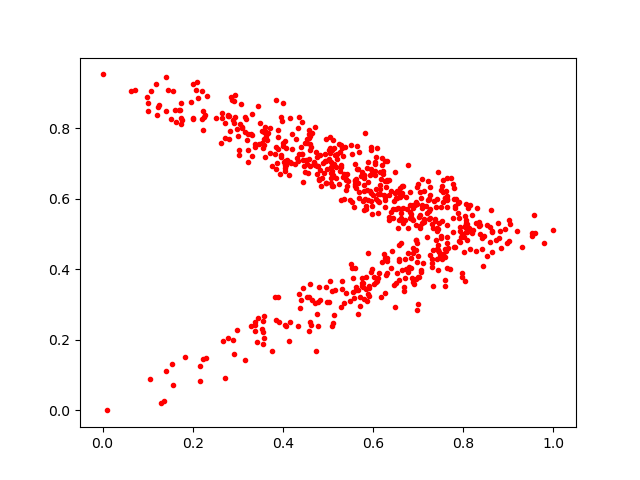

The data file committed next to this chart (first rows):
0.65703636, 0.36955616
0.5184, 0.6578
0.8361, 0.5249
0.5719, 0.3211
0.4354, 0.7277
0.4535, 0.7584
0.5809, 0.6226
0.896, 0.473
0.2217, 0.8491
0.7516, 0.4938
0.8088, 0.482
0.6118, 0.5946
0.8061, 0.5319
0.5534, 0.404
0.7085, 0.5746
0.7423, 0.5073
0.6311, 0.4322
0.4167, 0.7048
0.3188, 0.8258
0.7903, 0.5445
0.5308, 0.3435
0.8613, 0.5669
0.1403, 0.8495
0.5753, 0.3745
0.6524, 0.3887
0.5976, 0.5568
0.793, 0.5082
0.7095, 0.5812
0.8404, 0.4884
0.476, 0.671
0.1081, 0.9052
0.2207, 0.904
0.6941, 0.3721
0.6916, 0.3594
0.5143, 0.269
0.8767, 0.5301
0.5644, 0.6852
0.641, 0.4521
0.5246, 0.6408
0.5774, 0.3492
0.5797, 0.6375
0.4341, 0.8014
0.3461, 0.7536
0.5092, 0.3372
0.5851, 0.3783
0.3966, 0.8309
0.8358, 0.5216
0.3584, 0.2055
0.6143, 0.6145
0.4395, 0.3115
0.5542, 0.5895
0.7604, 0.6022
0.6848, 0.5572
0.3157, 0.8319
0.5846, 0.5708
0.6038, 0.6668
0.67, 0.4292
0.5593, 0.6983
0.3287, 0.2384
0.6963, 0.4755
0.6166, 0.3224
... 623 more rows
